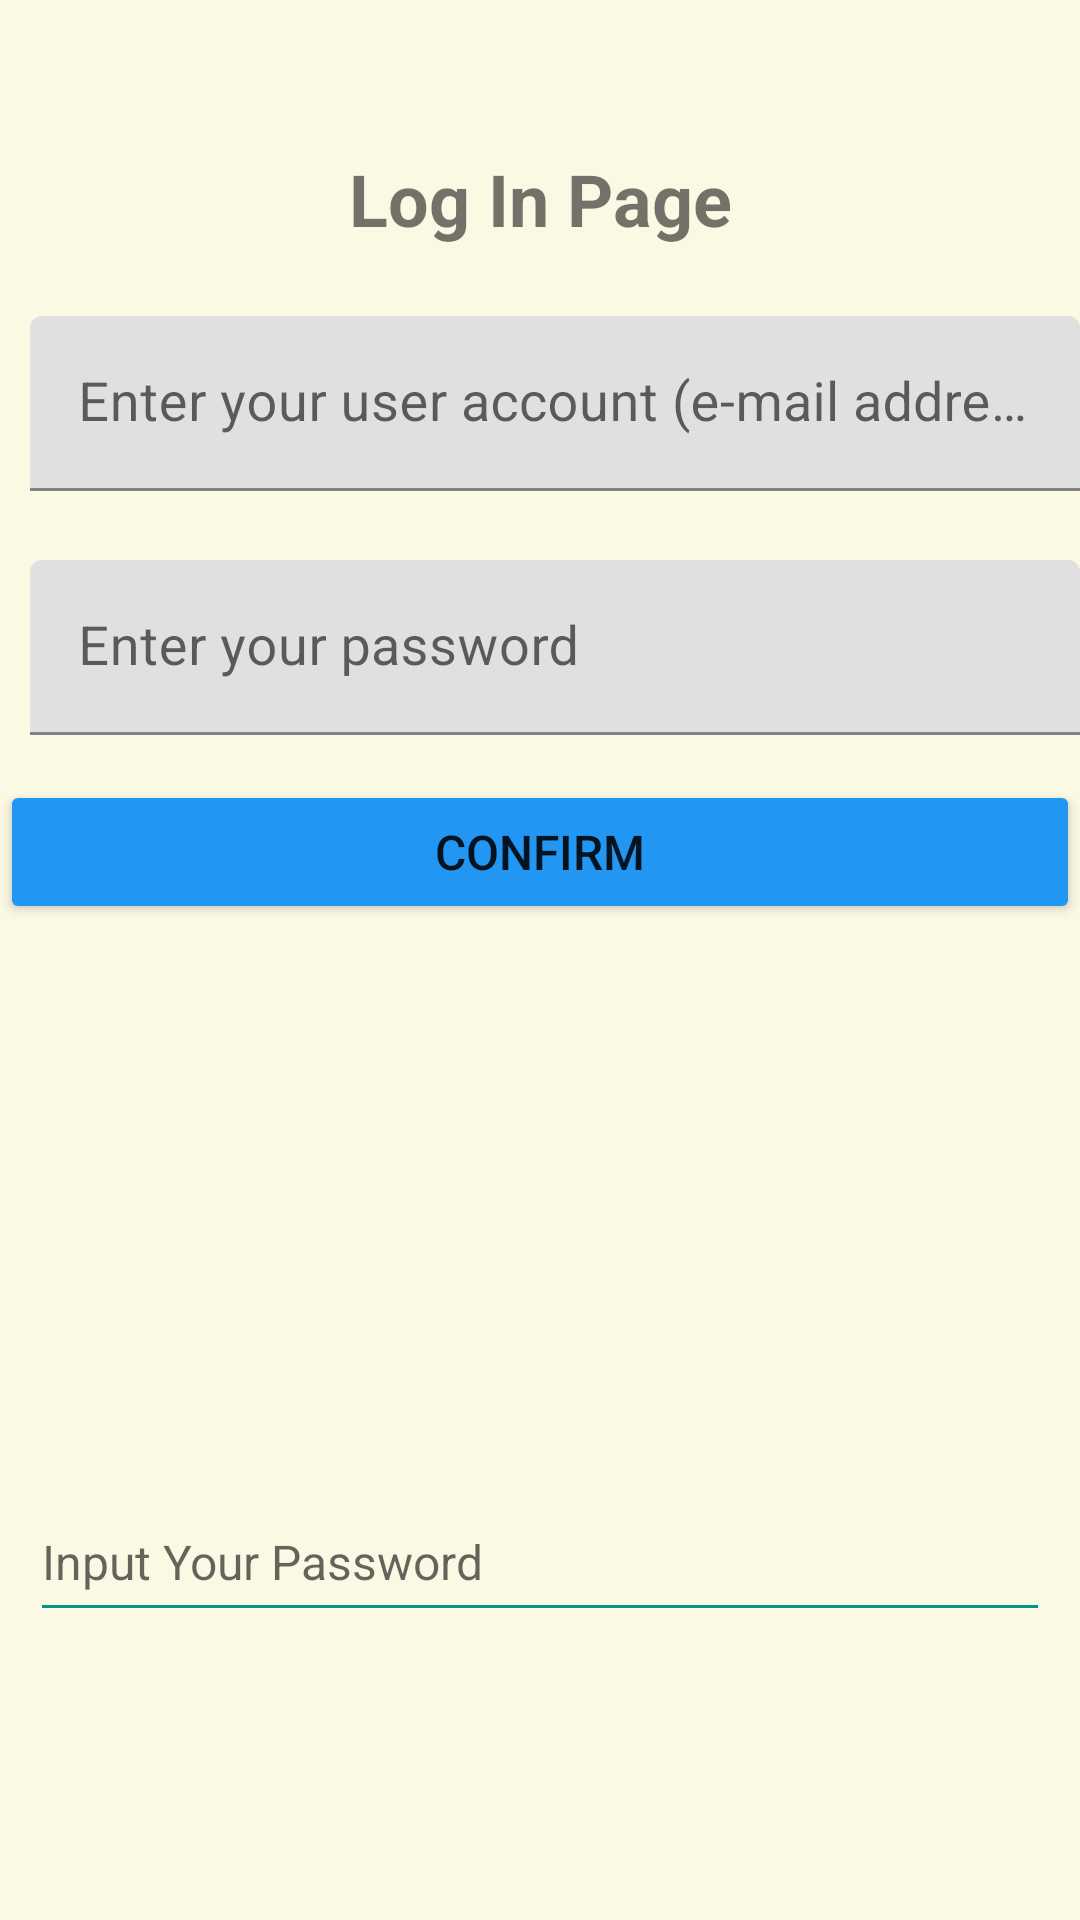

Write the Android layout XML for this screen, with the resource values it uses.
<!-- AndroidManifest.xml: application theme Theme.SocialMediaCat -->
<!-- res/layout/activity_login.xml -->
<?xml version="1.0" encoding="utf-8"?>
<androidx.constraintlayout.widget.ConstraintLayout xmlns:android="http://schemas.android.com/apk/res/android"
    xmlns:app="http://schemas.android.com/apk/res-auto"
    xmlns:tools="http://schemas.android.com/tools"
    android:layout_width="match_parent"
    android:layout_height="match_parent"
    android:background="#8FF8F4CF"
    tools:context=".LoginActivity">

    <TextView
        android:id="@+id/tv_login_intro"
        android:layout_width="wrap_content"
        android:layout_height="wrap_content"
        android:layout_marginTop="50dp"
        android:text="Log In Page"
        android:textSize="24sp"
        android:textStyle="bold"
        app:layout_constraintEnd_toEndOf="parent"
        app:layout_constraintStart_toStartOf="parent"
        app:layout_constraintTop_toTopOf="parent" />

    <com.google.android.material.textfield.TextInputLayout
        android:id="@+id/login_msg_acc"
        android:layout_width="wrap_content"
        android:layout_height="wrap_content"
        android:layout_marginStart="10dp"
        android:layout_marginTop="15dp"
        android:layout_marginEnd="10dp"
        android:hint="Enter your user account (e-mail address)"
        android:textColor="#490404"
        android:textSize="18sp"
        app:layout_constraintEnd_toEndOf="parent"
        app:layout_constraintStart_toStartOf="parent"
        app:layout_constraintTop_toBottomOf="@+id/tv_login_intro">

        <com.google.android.material.textfield.TextInputEditText
            android:id="@+id/login_msg_acc_text"
            android:layout_width="350dp"
            android:layout_height="wrap_content"
            android:layout_marginStart="10dp"
            android:layout_marginTop="8dp"
            android:layout_marginEnd="10dp"
            android:textColor="#450606"
            android:textSize="18sp" />
    </com.google.android.material.textfield.TextInputLayout>


    <com.google.android.material.textfield.TextInputLayout
        android:id="@+id/login_msg_pw"
        android:layout_width="wrap_content"
        android:layout_height="wrap_content"
        android:layout_marginStart="10dp"
        android:layout_marginTop="15dp"
        android:layout_marginEnd="10dp"
        android:hint="Enter your password"
        android:textColor="#490404"
        android:textSize="18sp"
        app:layout_constraintEnd_toEndOf="parent"
        app:layout_constraintStart_toStartOf="parent"
        app:layout_constraintTop_toBottomOf="@+id/login_msg_acc">

        <com.google.android.material.textfield.TextInputEditText
            android:id="@+id/login_msg_pw_text"
            android:layout_width="350dp"
            android:layout_height="wrap_content"
            android:layout_marginStart="10dp"
            android:layout_marginTop="8dp"
            android:layout_marginEnd="10dp"
            android:textColor="#450606"
            android:textSize="18sp" />
    </com.google.android.material.textfield.TextInputLayout>


    <Button
        android:id="@+id/Create_Acc_Confirm_bt"
        android:layout_width="0dp"
        android:layout_height="wrap_content"
        android:layout_marginTop="15dp"
        android:backgroundTint="#2196F3"
        android:onClick="loginConfirm"
        android:text="Confirm"
        android:textSize="16sp"
        app:layout_constraintEnd_toEndOf="parent"
        app:layout_constraintStart_toStartOf="parent"
        app:layout_constraintTop_toBottomOf="@+id/login_msg_pw" />


    <EditText
        android:id="@+id/tv_user_pw"
        style="@style/Widget.MaterialComponents.TextInputLayout.FilledBox"
        android:layout_width="0dp"
        android:layout_height="50dp"
        android:layout_marginStart="10dp"
        android:layout_marginTop="16dp"
        android:layout_marginEnd="10dp"
        android:backgroundTint="#009688"
        android:ems="10"
        android:hint="Input Your Password"
        android:inputType="textPassword"
        android:textColor="#2196F3"
        android:textSize="16sp"
        app:layout_constraintEnd_toEndOf="parent"
        app:layout_constraintHorizontal_bias="0.0"
        app:layout_constraintStart_toStartOf="parent"
        app:layout_constraintTop_toBottomOf="@+id/tv_user_email" />

    <EditText
        android:id="@+id/tv_user_email"
        style="@style/Widget.MaterialComponents.TextInputLayout.FilledBox"
        android:layout_width="wrap_content"
        android:layout_height="50dp"
        android:layout_marginStart="10dp"
        android:layout_marginTop="120dp"
        android:layout_marginEnd="10dp"
        android:backgroundTint="#009688"
        android:ems="10"
        android:hint="Input Your Email Address"
        android:inputType="textEmailAddress"
        android:textColor="#2196F3"
        android:textSize="16sp"
        app:layout_constraintEnd_toStartOf="@+id/tv_user_pw"
        app:layout_constraintHorizontal_bias="0.0"
        app:layout_constraintStart_toStartOf="parent"
        app:layout_constraintTop_toBottomOf="@+id/Create_Acc_Confirm_bt" />

</androidx.constraintlayout.widget.ConstraintLayout>
<!-- resources referenced by this layout -->
<resources>
  <style name="Theme.SocialMediaCat" parent="Theme.MaterialComponents.DayNight.DarkActionBar">
          
          <item name="colorPrimary">@color/purple_500</item>
          <item name="colorPrimaryVariant">@color/purple_700</item>
          <item name="colorOnPrimary">@color/white</item>
          
          <item name="colorSecondary">@color/teal_200</item>
          <item name="colorSecondaryVariant">@color/teal_700</item>
          <item name="colorOnSecondary">@color/black</item>
          
          <item name="android:statusBarColor" tools:targetApi="l">?attr/colorPrimaryVariant</item>
          
      </style>
  <!-- not gathered from this repository: default colours our renderer supplied (Android Studio template values) -->
  <color name="purple_500">#FF6200EE</color>
  <color name="purple_700">#FF3700B3</color>
  <color name="teal_200">#FF03DAC5</color>
  <color name="teal_700">#FF018786</color>
  <color name="black">#FF000000</color>
  <color name="white">#FFFFFFFF</color>
</resources>
